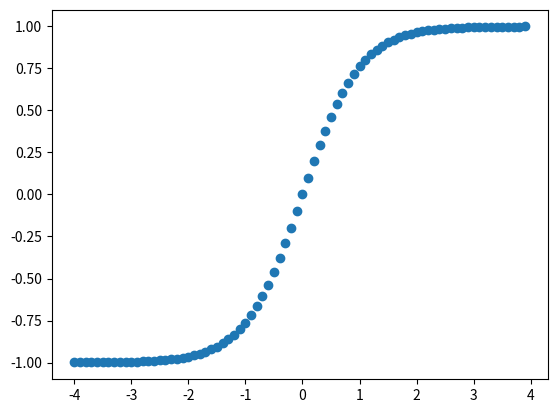

Write Python code to recreate this figure.
import numpy as np;
import matplotlib.pyplot as plt;

## plot hyperbolic tangent between -4 and 4

x = np.arange(-4, 4, 0.1);
y = np.tanh(x);

plt.scatter(x, y)
plt.show()
